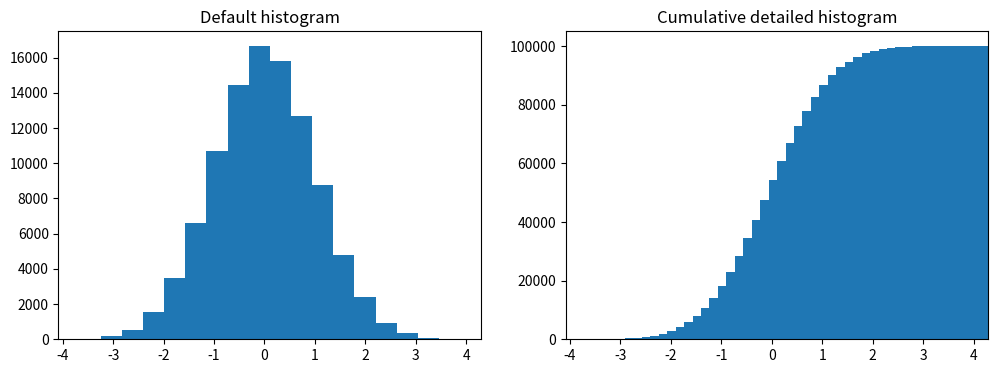
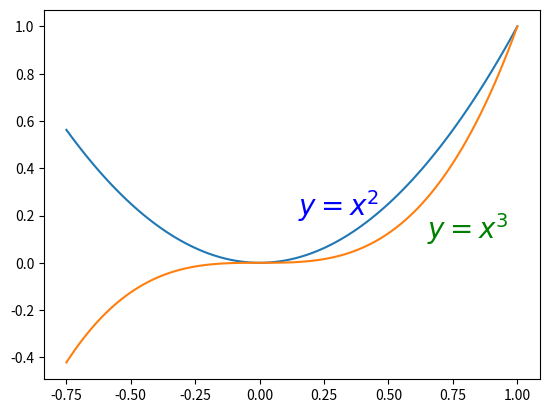

Here is the Python script that generated these plots, in order:
# -*- coding: utf-8 -*-

import matplotlib.pyplot as plt

from matplotlib import rcParams
import numpy  as np

n = np.random.randn(100000)
fig, axes = plt.subplots(1, 2, figsize=(12,4))

axes[0].hist(n,bins=20)
axes[0].set_title("Default histogram")
axes[0].set_xlim((min(n), max(n)))

axes[1].hist(n, cumulative=True, bins=50)
axes[1].set_title("Cumulative detailed histogram")
axes[1].set_xlim((min(n), max(n)));

fig

fig, ax = plt.subplots()

xx = np.linspace(-0.75, 1., 100)

ax.plot(xx, xx**2, xx, xx**3)

ax.text(0.15, 0.2, r"$y=x^2$", fontsize=20, color="blue")
ax.text(0.65, 0.1, r"$y=x^3$", fontsize=20, color="green");

fig